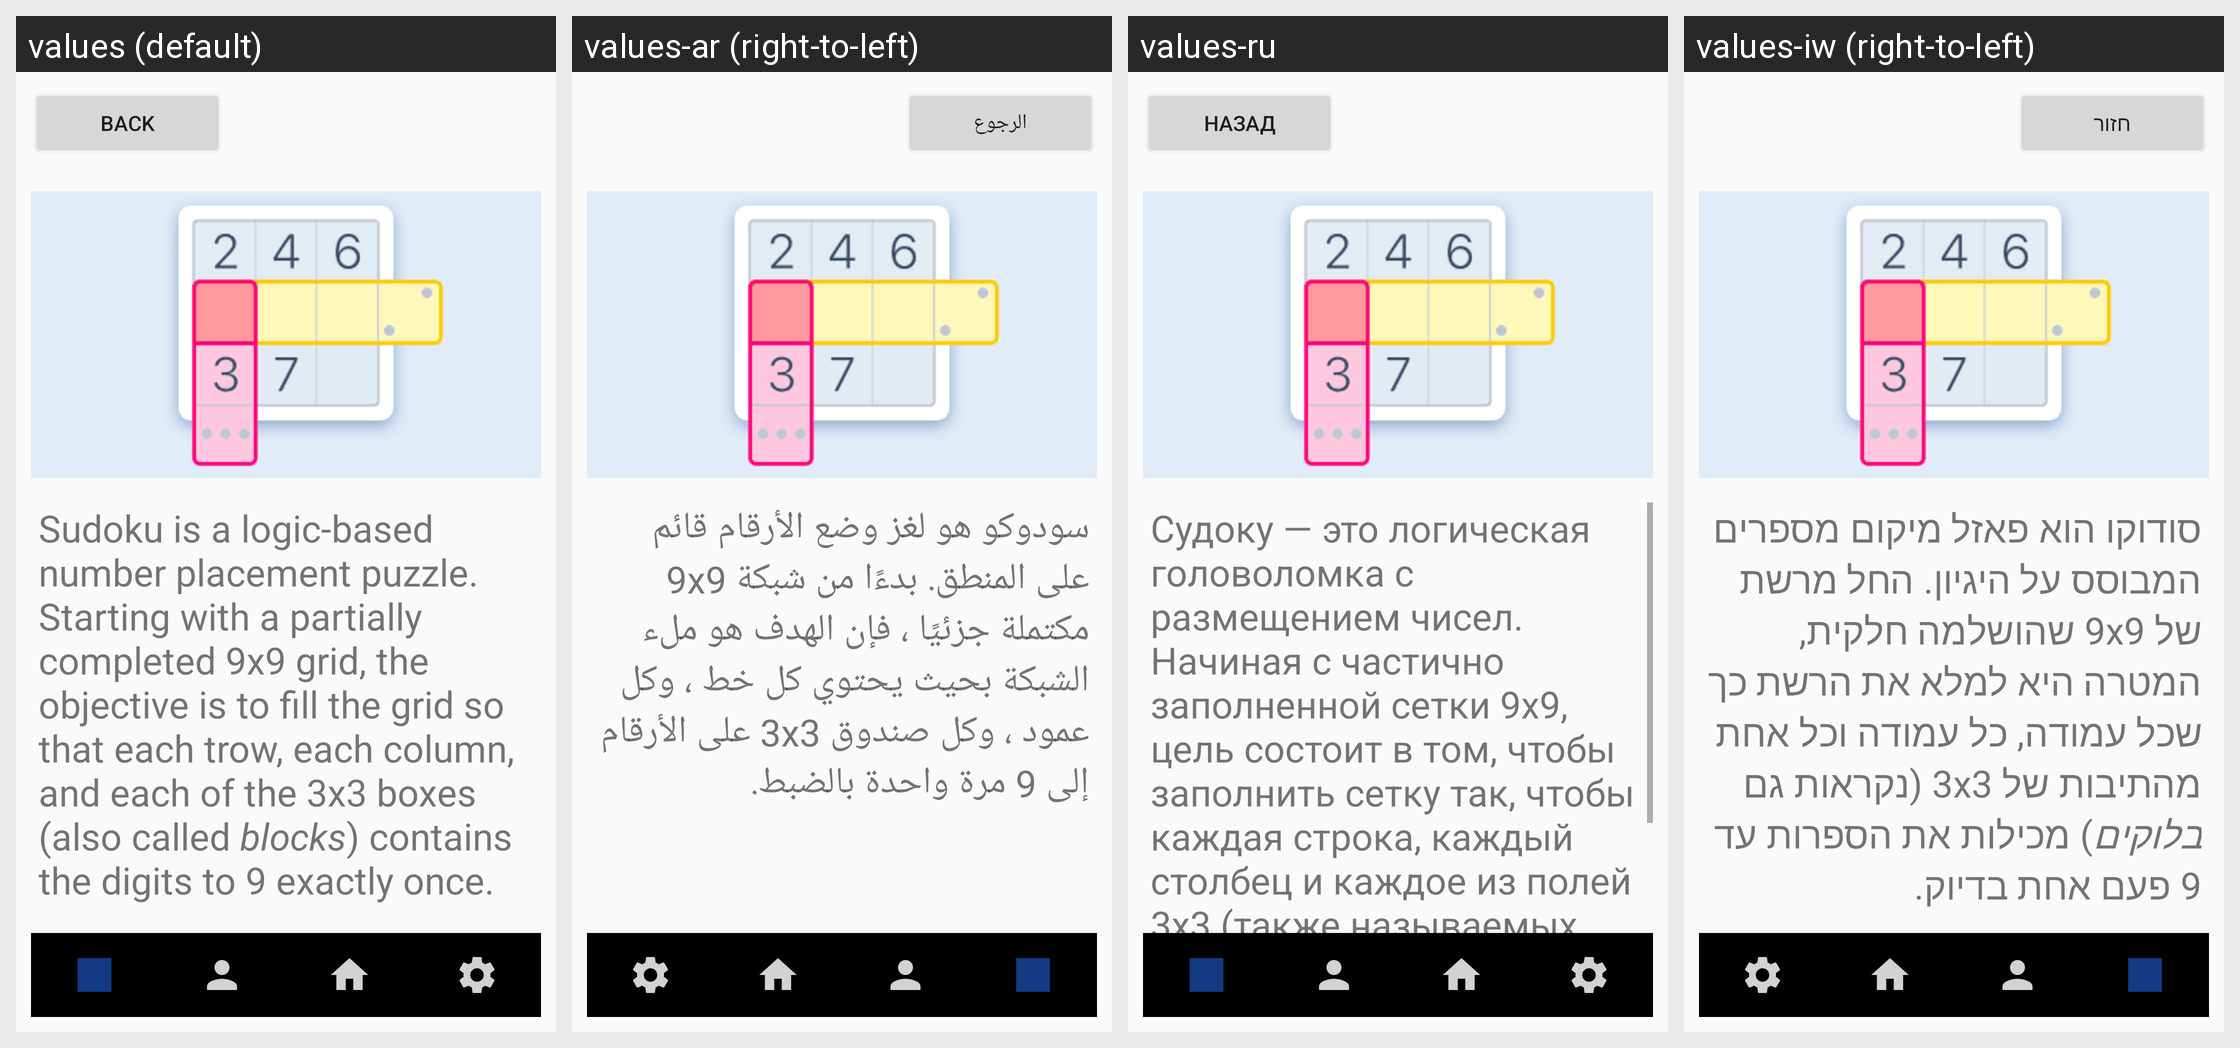

For this localized Android screen grid, give each drawn string resource with its value in every locale shown.
Android screen res/layout/activity_about.xml rendered under 4 locales, left to right: values (default), values-ar (right-to-left), values-ru, values-iw (right-to-left). Device: Nexus 5 (rendered at 1080×1920; each locale shown at half size, 540×960, under a caption strip naming it); theme Theme.SlothGoldenCare.
Other locales in the repository, not shown: values-en.
Strings drawn on this screen, with the default value and each locale's value (text and hints the layout hard-codes, and strings that could not be matched under every locale, appear in the picture but are not listed):

back
  values: Back
  values-ar: الرجوع
  values-ru: назад
  values-iw: חזור

about_text
  values: Sudoku is a logic-based number placement puzzle. Starting with a partially completed 9x9 grid, the objective is to fill the grid so that each trow, each column, and each of the 3x3 boxes (also called blocks) contains the digits to 9 exactly once.
  values-ar: سودوكو هو لغز وضع الأرقام قائم على المنطق. بدءًا من شبكة 9x9 مكتملة جزئيًا ، فإن الهدف هو ملء الشبكة بحيث يحتوي كل خط ، وكل عمود ، وكل صندوق 3x3 على الأرقام إلى 9 مرة واحدة بالضبط.
  values-ru: Судоку — это логическая головоломка с размещением чисел. Начиная с частично заполненной сетки 9x9, цель состоит в том, чтобы заполнить сетку так, чтобы каждая строка, каждый столбец и каждое из полей 3x3 (также называемых блоками) содержали цифры до 9 ровно один раз.
  values-iw: סודוקו הוא פאזל מיקום מספרים המבוסס על היגיון. החל מרשת של 9x9 שהושלמה חלקית, המטרה היא למלא את הרשת כך שכל עמודה, כל עמודה וכל אחת מהתיבות של 3x3 (נקראות גם בלוקים) מכילות את הספרות עד 9 פעם אחת בדיוק.
